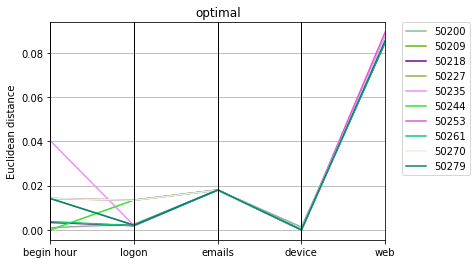

Source data for this figure (header and first rows):
optimal, Max_fit, Gen, Hof
50200, 0.08214, 98, [0.000998396353956786, 1.0, 0.0025974999…
50209, 0.08216, 94, [0.01417479930089854, 1.0, 0.01343988166…
50218, 0.08208, 87, [0.003358729120725342, 1.0, 0.0019156156…
50227, 0.08225, 100, [0.014165279949193255, 1.0, 0.0021576650…
50235, 0.08876, 97, [0.04028648164726947, 1.0, 0.00194902276…
50244, 0.08211, 49, [0.0, 1.0, 0.013502847021870346, 0.01805…
50253, 0.07905, 99, [0.014213093418787025, 1.0, 0.0133998632…
50261, 0.08205, 99, [0.0037453100568895416, 1.0, 0.001943028…
50270, 0.0822, 49, [0.014202265474596718, 1.0, 0.0133860964…
50279, 0.08239, 96, [0.014182966048796227, 1.0, 0.0021304629…
